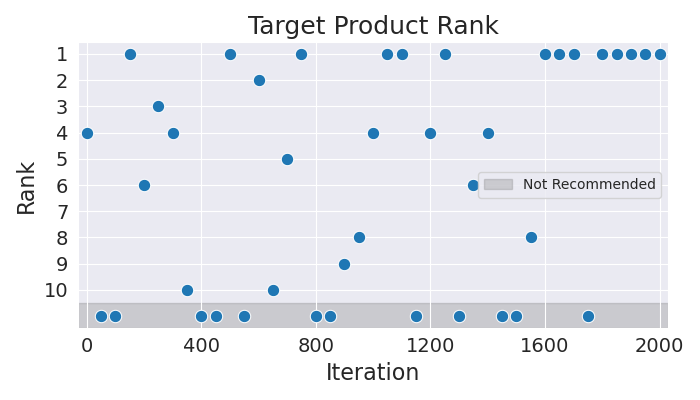

The data file committed next to this chart (first rows):
Iteration, Rank
0, 4
50, 11
100, 11
150, 1
200, 6
250, 3
300, 4
350, 10
400, 11
450, 11
500, 1
550, 11
600, 2
650, 10
700, 5
750, 1
800, 11
850, 11
900, 9
950, 8
1000, 4
1050, 1
1100, 1
1150, 11
1200, 4
1250, 1
1300, 11
1350, 6
1400, 4
1450, 11
1500, 11
1550, 8
1600, 1
1650, 1
1700, 1
1750, 11
1800, 1
1850, 1
1900, 1
1950, 1
2000, 1
